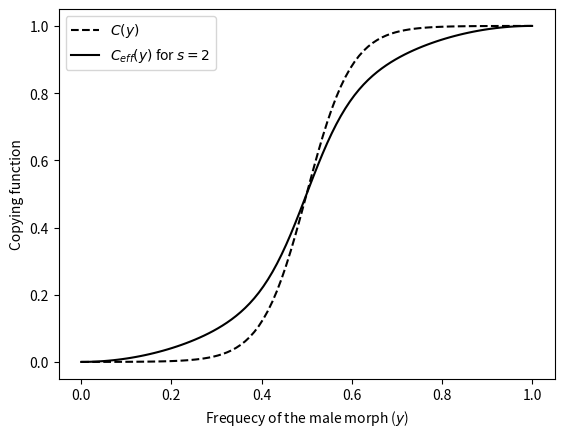

Write Python code to recreate this figure.
import numpy as np
import matplotlib.pyplot as plt

b = 20

x = np.linspace(0,1,100)
y1 = 1/(1+np.exp(-b*(x-0.5)))
y2 = x**2 + (y1*(1-x**2 - (1-x)**2))


#with plt.style.context("ggplot"):
plt.plot(x, y1, "k--", label="$C(y)$")
plt.plot(x, y2, "k", label="$C_{eff}(y)$ for $s=2$")
plt.xlabel("Frequecy of the male morph ($y$)")
plt.ylabel("Copying function")
plt.legend()
plt.savefig("effconf.pdf", format="pdf")
